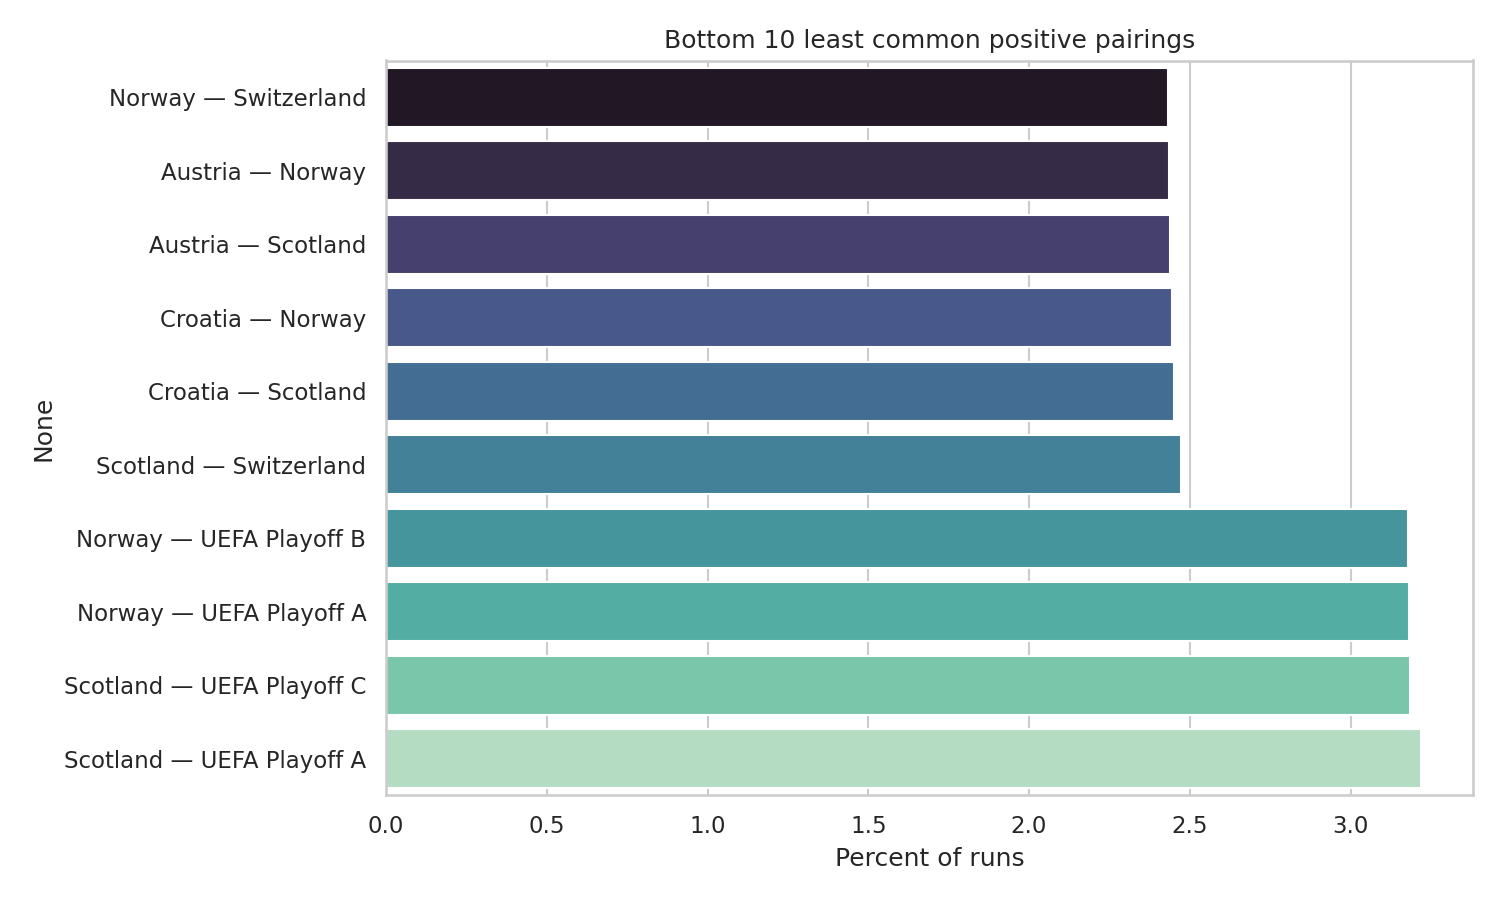

The file beside this chart, header and first rows:
team1, team2, pct
Norway, Switzerland, 2.432
Austria, Norway, 2.434
Austria, Scotland, 2.437
Croatia, Norway, 2.446
Croatia, Scotland, 2.452
Scotland, Switzerland, 2.474
Norway, UEFA Playoff B, 3.18
Norway, UEFA Playoff A, 3.181
Scotland, UEFA Playoff C, 3.184
Scotland, UEFA Playoff A, 3.22
